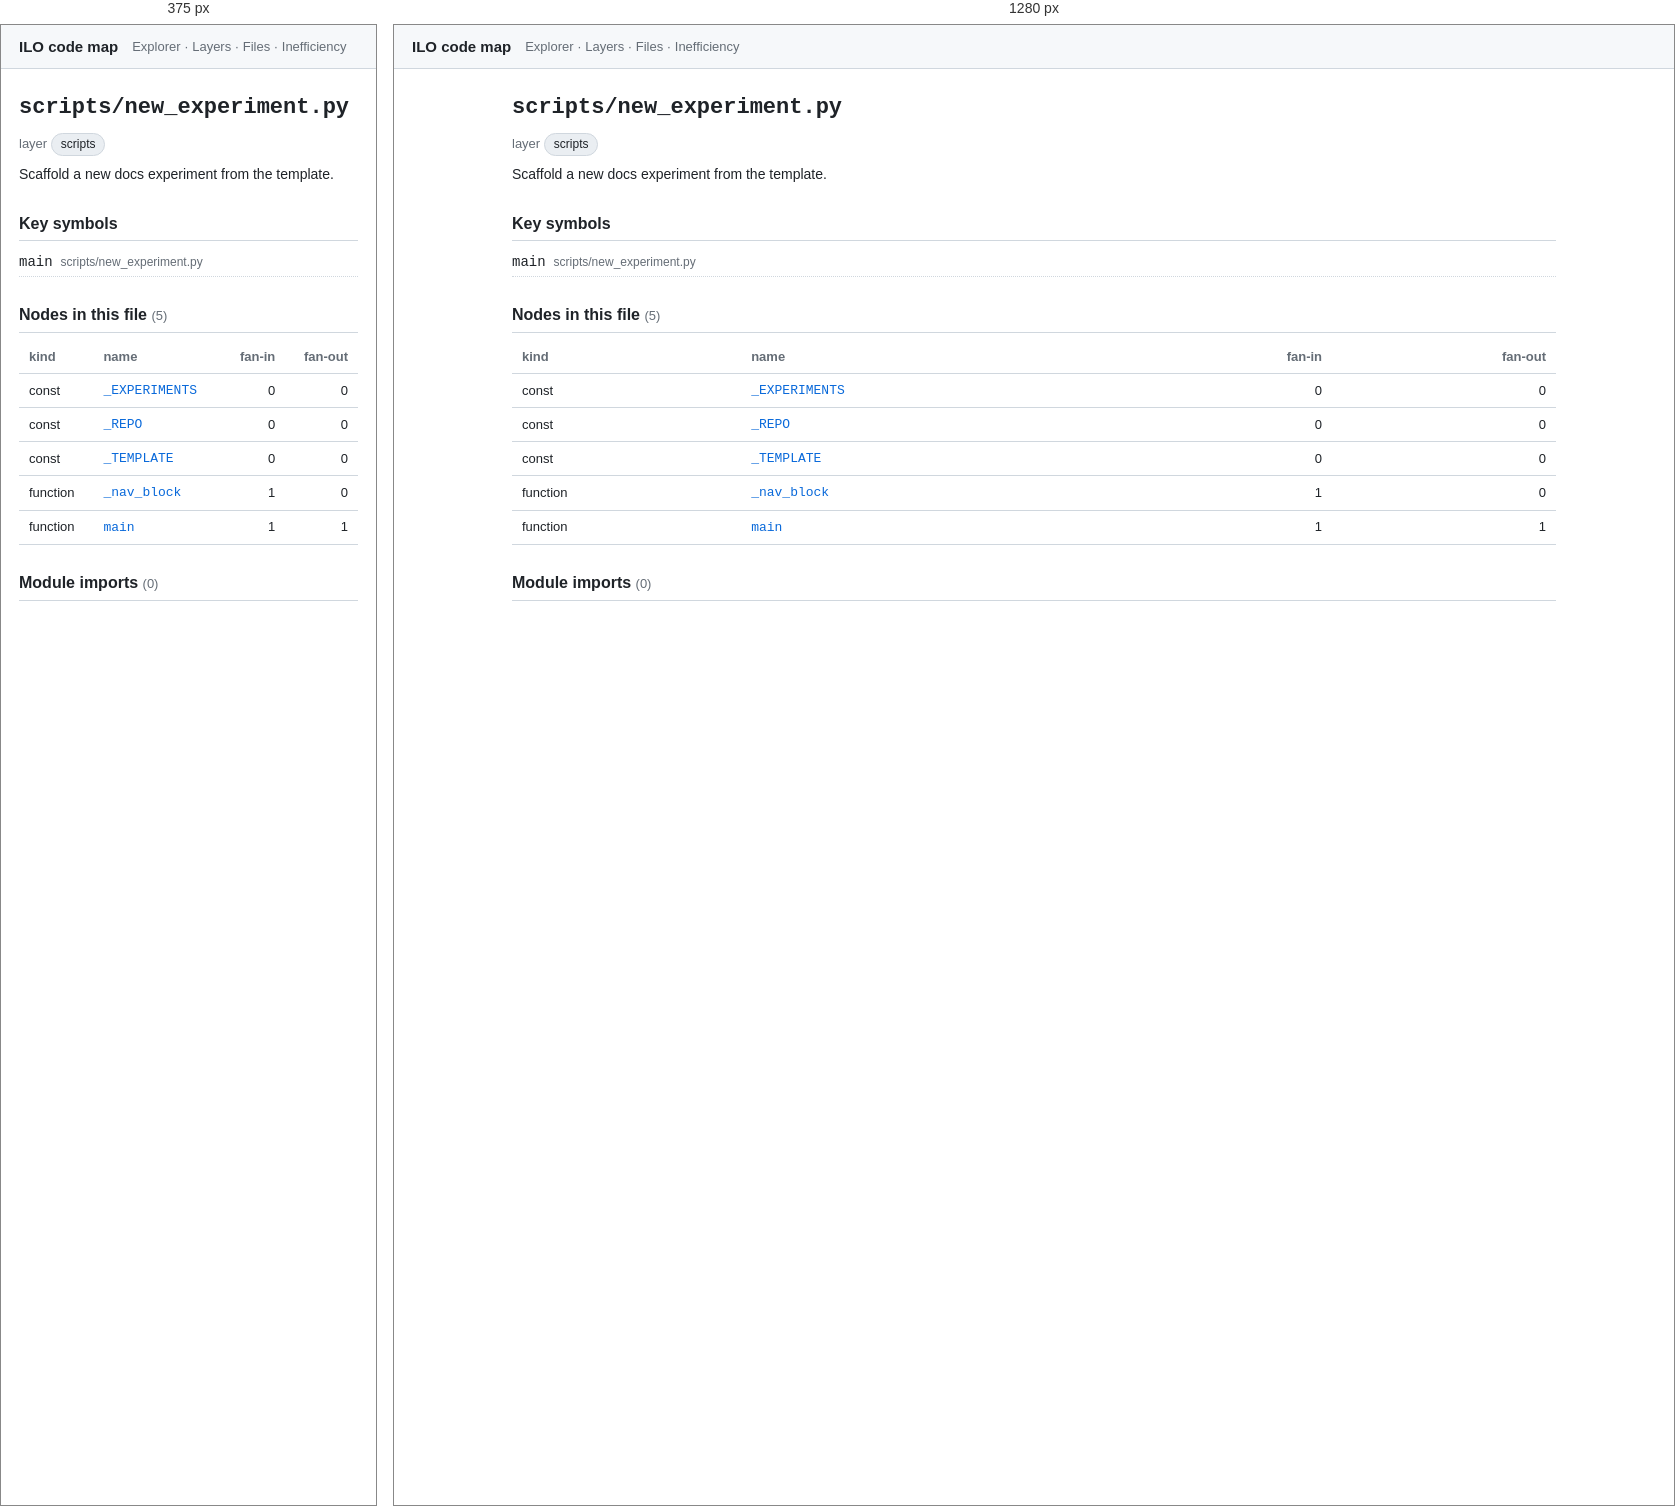
Rendered at 375 px and 1280 px, left to right.

<!-- file: nscripts_new_experiment_py.html -->
<!doctype html>
<html lang="en"><head>
<meta charset="utf-8"><meta name="viewport" content="width=device-width, initial-scale=1">
<title>scripts/new_experiment.py · ILO code map</title>
<link rel="stylesheet" href="../assets/arch.css">
</head><body>
<header class="topbar">
  <a class="title" href="../index.html">ILO code map</a>
  <nav><a href="../explorer.html">Explorer</a> · <a href="../layers.html">Layers</a> · <a href="../catalog.html">Files</a> · <a href="../inefficiency.html">Inefficiency</a></nav>
</header>
<main>
<article class="file">
<h1><code>scripts/new_experiment.py</code></h1>
<p class="meta">layer <span class="chip">scripts</span></p>
<p class="purpose">Scaffold a new docs experiment from the template.</p>
<section><h2>Key symbols</h2><ul class="rel"><li><a href="../nodes/nscripts_new_experiment_py__main.html"><code>main</code></a> <span class="dim">scripts/new_experiment.py</span></li></ul></section>
<section><h2>Nodes in this file <span class="count">(5)</span></h2><table class="tbl"><tr><th>kind</th><th>name</th><th class="num">fan-in</th><th class="num">fan-out</th></tr><tr><td>const</td><td><a href="../nodes/nscripts_new_experiment_py___EXPERIMENTS.html"><code>_EXPERIMENTS</code></a></td><td class="num">0</td><td class="num">0</td></tr><tr><td>const</td><td><a href="../nodes/nscripts_new_experiment_py___REPO.html"><code>_REPO</code></a></td><td class="num">0</td><td class="num">0</td></tr><tr><td>const</td><td><a href="../nodes/nscripts_new_experiment_py___TEMPLATE.html"><code>_TEMPLATE</code></a></td><td class="num">0</td><td class="num">0</td></tr><tr><td>function</td><td><a href="../nodes/nscripts_new_experiment_py___nav_block.html"><code>_nav_block</code></a></td><td class="num">1</td><td class="num">0</td></tr><tr><td>function</td><td><a href="../nodes/nscripts_new_experiment_py__main.html"><code>main</code></a></td><td class="num">1</td><td class="num">1</td></tr></table></section>
<section class="rel"><h2>Module imports <span class="count">(0)</span></h2></section>
</article>
</main>
</body></html>


/* @media block from arch.css */
@media (max-width: 720px) {
  .explorer { grid-template-columns: 1fr; height: auto; }
  .tree { max-height: 40vh; border-right: none; border-bottom: 1px solid var(--border); }
  .ego-stage { height: 55vh; }
}